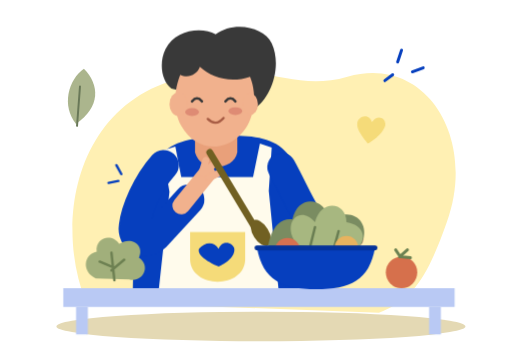
t = 0.00 s
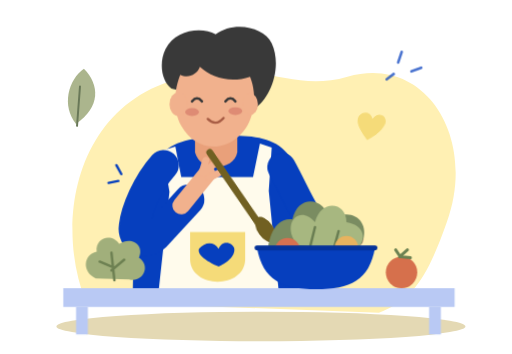
t = 0.50 s
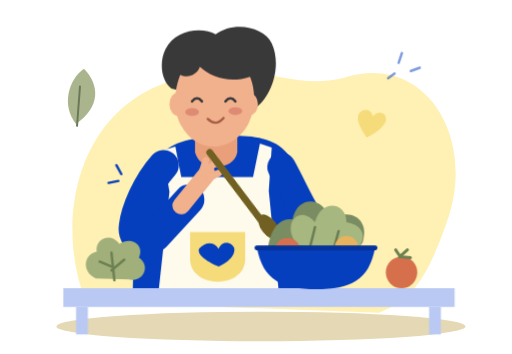
t = 0.75 s
t = 1.25 s: frame unchanged from t = 0.75 s, image omitted
t = 1.50 s: frame unchanged from t = 0.50 s, image omitted
t = 2.00 s: frame unchanged from t = 0.00 s, image omitted

The animated SVG that drew these frames (rendered in a browser with its animation timeline set to each time). Animation: 3 CSS @keyframes rules; one cycle of 2.00 s.

<svg xmlns="http://www.w3.org/2000/svg" width="520" height="360" viewBox="0 0 520 360" fill="none">
<style>
@media (prefers-reduced-motion: no-preference) {
  .cooking-spoon {transform-origin:213px 155px;animation:stir 2s ease-in-out 2;}
  .little-heart {transform-origin:375px 133px;animation:heart-lift 2s ease-in-out 2;}
  .kitchen-sparkle {transform-origin:410px 68px;animation:sparkle 2s ease-in-out 2;}
}
@keyframes stir {0%,100% {transform:rotate(0deg);}50% {transform:rotate(-7deg);}}
@keyframes heart-lift {0%,100% {transform:translateY(0) rotate(0deg);}50% {transform:translateY(-7px) rotate(7deg);}}
@keyframes sparkle {0%,100% {opacity:1;transform:scale(1);}50% {opacity:.45;transform:scale(.8);}}
</style>
<ellipse cx="265" cy="332" rx="208" ry="15" fill="#E4D9B4"/>
<path d="M87 307C56 229 75 115 172 83c90-29 119 13 181-5 80-23 132 63 101 148-18 51-33 79-69 92Z" fill="#FFF0B3"/>
<path d="M77 126c-15-18-8-45 8-56 16 16 17 39-8 56Z" fill="#ABB58D"/><path d="m78 128 3-40" stroke="#697858" stroke-width="2" stroke-linecap="round"/>
<path class="kitchen-sparkle" d="m404 63 4-12m11 22 11-4m-31 7-8 6" stroke="#063FBE" stroke-width="3" stroke-linecap="round"/>
<path d="M135 306c-1-34 3-108 24-143 12-19 35-23 59-24 27-2 61-3 76 20 20 30 23 93 18 147Z" fill="#063FBE"/>
<path d="m178 149 6 31h73l7-34 12 4-3 44 11 111H160l12-110-7-42Z" fill="#FFFBEC"/>
<path d="M193 236h56v28c-1 30-55 30-56 0Z" fill="#F5DB79"/>
<path d="M202 253c6-7 15-8 20 0 4-10 15-6 16 0 1 11-16 18-16 18s-23-9-20-18Z" fill="#063FBE"/>
<path d="M198 122h43v33c-3 18-37 22-43 0Z" fill="#E9A07A"/>
<path d="M174 90c-10-7-13-26-6-40 10-20 37-23 51-15 18-14 49-8 57 9 11 24-1 56-18 67Z" fill="#393939"/>
<path d="M183 76c-6 15-8 35 1 52 14 25 42 28 61 8 13-13 17-38 9-58-20 7-39 1-51-10-3 8-12 12-20 8Z" fill="#F1B18D"/>
<ellipse cx="181" cy="106" rx="9" ry="12" fill="#F1B18D"/><ellipse cx="254" cy="106" rx="8" ry="11" fill="#F1B18D"/>
<path d="M195 103q5-6 10 0m24 0q5-6 10 0" stroke="#393939" stroke-width="2.7" stroke-linecap="round"/>
<path d="M211 121q8 8 16-1" stroke="#A85D45" stroke-width="2.5" stroke-linecap="round"/>
<ellipse cx="195" cy="114" rx="7" ry="4" fill="#DE8B74"/><ellipse cx="239" cy="113" rx="7" ry="4" fill="#DE8B74"/>
<path d="M166 168c-17 19-28 46-30 62-2 13 11 20 22 10l34-37" stroke="#063FBE" stroke-width="31" stroke-linecap="round"/>
<path d="m184 209 26-32" stroke="#F1B18D" stroke-width="18" stroke-linecap="round"/>
<path d="m205 176 4-13m-2 13 10-9m-5 14 10-5" stroke="#F1B18D" stroke-width="7" stroke-linecap="round"/>
<g class="cooking-spoon"><path d="m213 155 48 80" stroke="#716022" stroke-width="7" stroke-linecap="round"/>
<ellipse cx="265" cy="237" rx="8" ry="15" transform="rotate(-32 265 237)" fill="#716022"/></g>
<path d="M286 170c10 18 18 37 26 49l34 20" stroke="#063FBE" stroke-width="29" stroke-linecap="round"/>
<path d="m339 234 22 9" stroke="#F1B18D" stroke-width="17" stroke-linecap="round"/>
<path d="M64 293h398v19H64z" fill="#B9C9F4"/><path d="M83 312v28m359-28v28" stroke="#B9C9F4" stroke-width="12"/>
<path d="M272 254c0 0 2-33 25-31 6-27 34-22 38 1 21-15 42 0 33 23l-21 24Z" fill="#7A8C61"/>
<path d="M302 249c-17-21 2-42 18-23 6-24 32-21 32 0 19 3 21 18 10 28" fill="#A7B780"/>
<path d="m314 255 6-24m18 26 6-22" stroke="#697D52" stroke-width="2.5" stroke-linecap="round"/>
<circle cx="292" cy="255" r="13" fill="#D67150"/><circle cx="352" cy="252" r="12" fill="#E8B35F"/>
<path d="M261 252h120c-6 33-25 42-60 42-34 0-54-9-60-42Z" fill="#063FBE"/><path d="M261 252h120" stroke="#04329A" stroke-width="5" stroke-linecap="round"/>
<path d="M97 283c-14-6-13-24 1-27-2-14 15-20 23-8 12-8 26 1 20 14 13 9 3 26-10 22Z" fill="#A1AF7B"/>
<path d="m116 285-3-28m0 14-12-5m12 9 13-11" stroke="#6D8052" stroke-width="2.5" stroke-linecap="round"/>
<circle cx="408" cy="277" r="16" fill="#D6704C"/><path d="m406 260-4-6m4 7 8-7m-7 7 10 1" stroke="#6B8151" stroke-width="3" stroke-linecap="round"/>
<path class="little-heart" d="M363 126c0-7 11-12 15-2 6-9 16-3 13 5-4 10-17 17-17 17s-12-13-11-20Z" fill="#F5DB79"/>
<path d="m123 177-5-9m2 16-10 2" stroke="#063FBE" stroke-width="2.5" stroke-linecap="round"/>
</svg>
